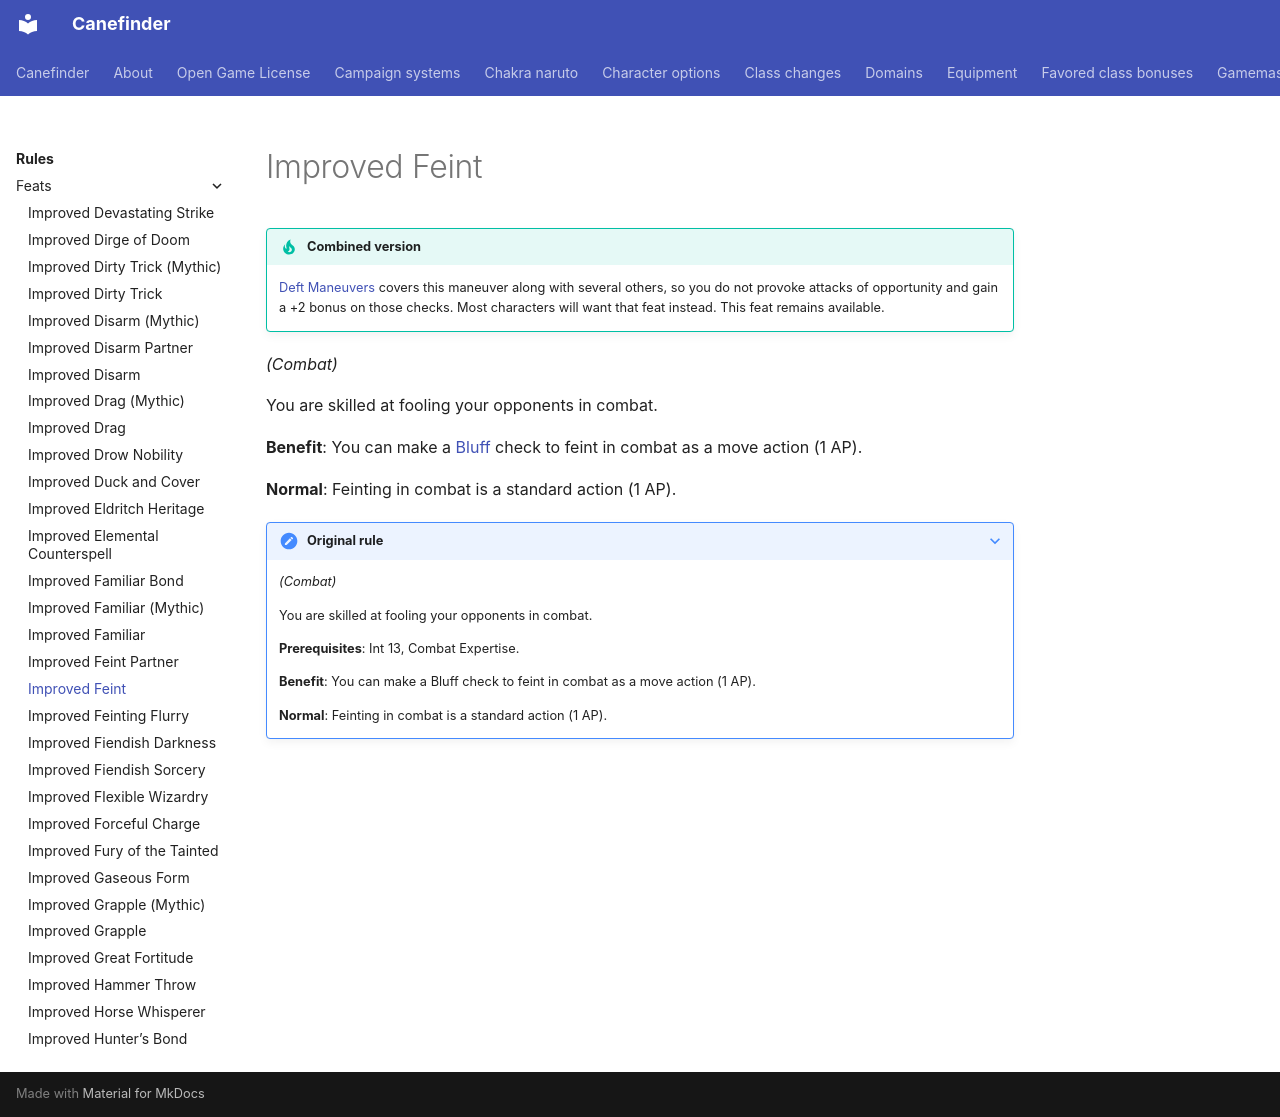

repository: canefinderhouserules/Canefinderhouserules · page: rules/feats/improved-feint/index.html · generator: mkdocs

# Improved Feint

!!! tip "Combined version"
    [Deft Maneuvers](deft-maneuvers.md) covers this maneuver along with several others, so you do not provoke attacks of opportunity and gain a +2 bonus on those checks. Most characters will want that feat instead. This feat remains available.

*(Combat)*

You are skilled at fooling your opponents in combat.

**Benefit**: You can make a [Bluff](../skills/bluff.md) check to feint in combat as a move action (1 AP).

**Normal**: Feinting in combat is a standard action (1 AP).

??? note "Original rule"

    *(Combat)*

    You are skilled at fooling your opponents in combat.

    **Prerequisites**: Int 13, Combat Expertise.

    **Benefit**: You can make a Bluff check to feint in combat as a move action (1 AP).

    **Normal**: Feinting in combat is a standard action (1 AP).
